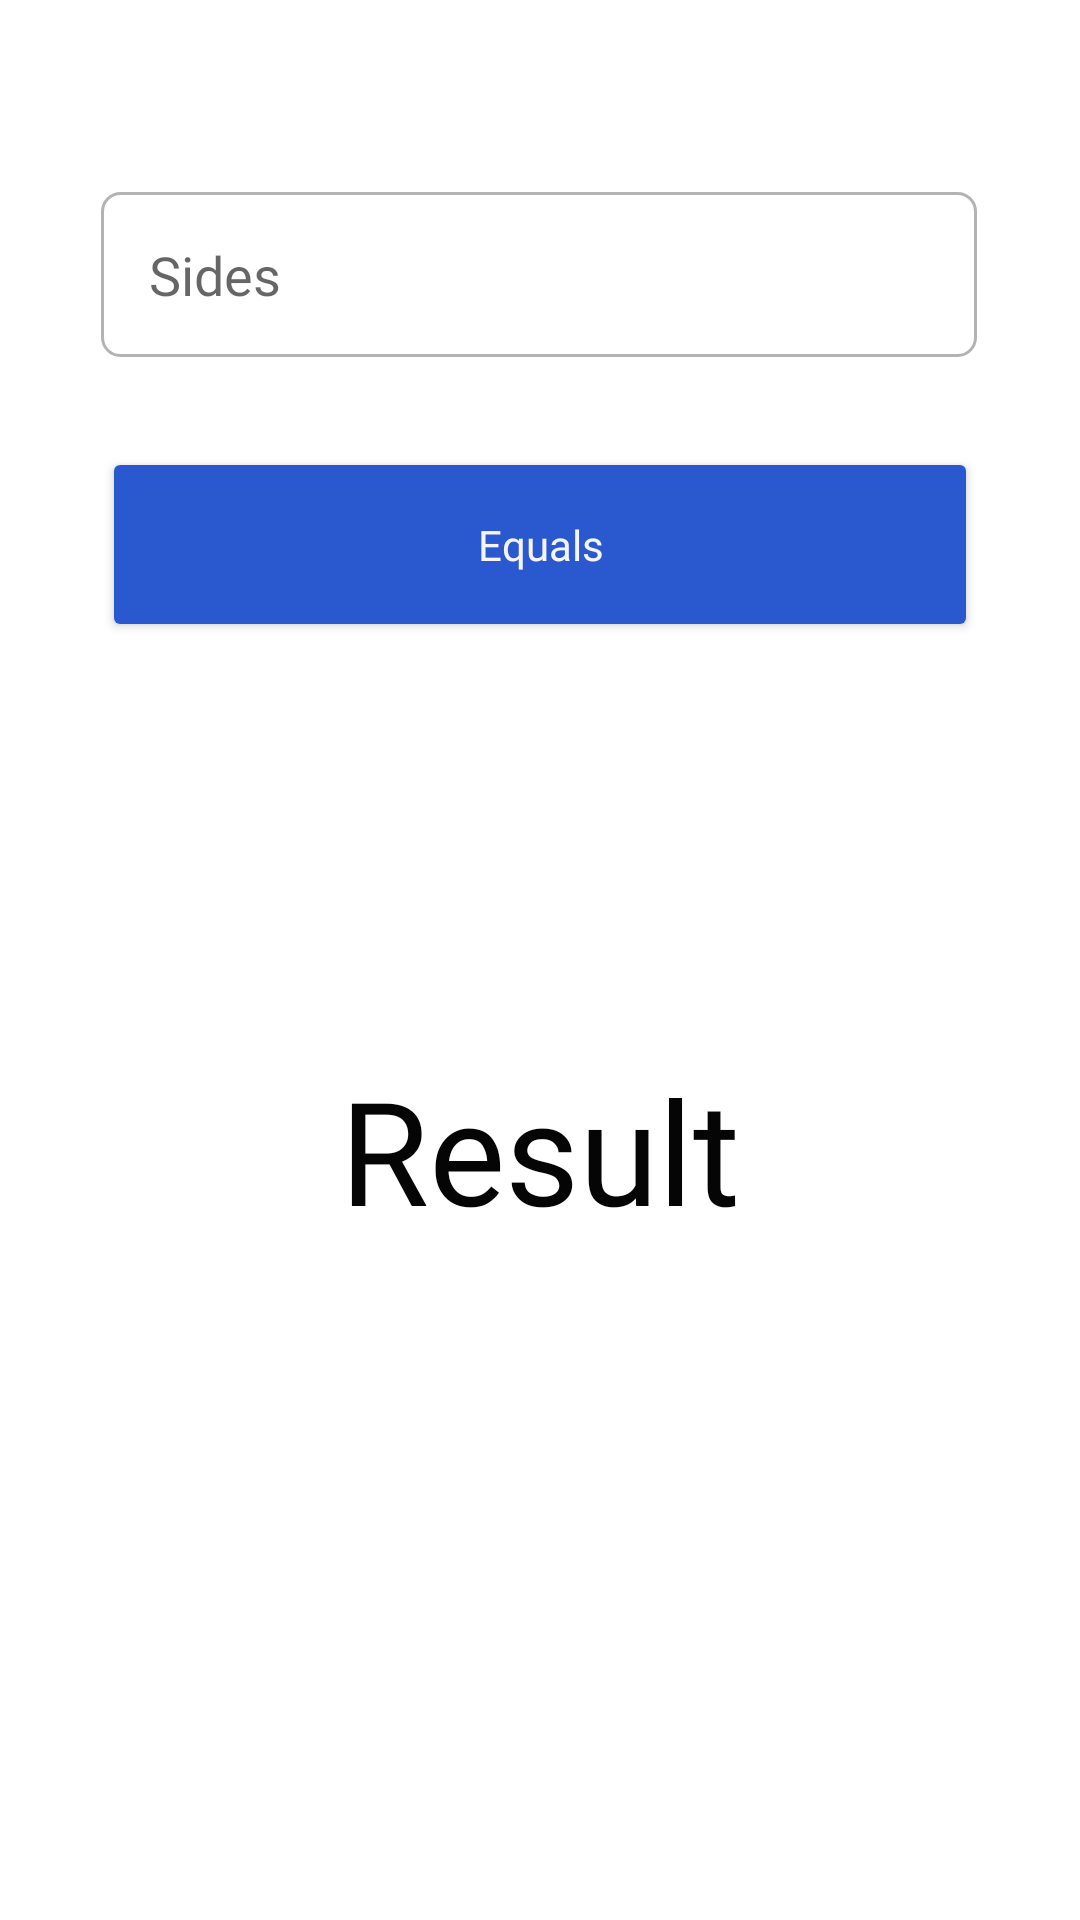

Produce the Android XML layout that renders to this screen, including the resource entries it uses.
<!-- AndroidManifest.xml: application theme Theme.BimbelIn -->
<!-- res/layout/fragment_square.xml -->
<?xml version="1.0" encoding="utf-8"?>
<FrameLayout xmlns:android="http://schemas.android.com/apk/res/android"
    xmlns:app="http://schemas.android.com/apk/res-auto"
    xmlns:tools="http://schemas.android.com/tools"
    android:layout_width="match_parent"
    android:layout_height="match_parent"
    tools:context=".SquareFragment">

    


    <androidx.constraintlayout.widget.ConstraintLayout
        android:layout_width="match_parent"
        android:layout_height="match_parent">

        <EditText
            android:id="@+id/square_side"
            android:layout_width="292dp"
            android:layout_height="55dp"
            android:layout_marginTop="64dp"
            android:background="@drawable/input_border"
            android:ems="10"
            android:fontFamily="@font/popregular"
            android:hint="Sides"
            android:inputType="number"
            android:paddingLeft="16dp"
            app:layout_constraintEnd_toEndOf="parent"
            app:layout_constraintHorizontal_bias="0.495"
            app:layout_constraintStart_toStartOf="parent"
            app:layout_constraintTop_toTopOf="parent" />

        <Button
            android:id="@+id/equals_button"
            android:layout_width="292dp"
            android:layout_height="65dp"
            android:layout_marginTop="30dp"
            android:backgroundTint="@color/blue"
            android:fontFamily="@font/popmedium"
            android:text="Equals"
            android:textAllCaps="false"
            android:textColor="@color/whiteback"
            app:layout_constraintEnd_toEndOf="parent"
            app:layout_constraintStart_toStartOf="parent"
            app:layout_constraintTop_toBottomOf="@+id/square_side" />

        <TextView
            android:id="@+id/result"
            android:layout_width="wrap_content"
            android:layout_height="wrap_content"
            android:layout_marginTop="137dp"
            android:text="Result"
            android:textSize="48sp"
            android:fontFamily="@font/popregular"
            android:textColor="@color/black"
            app:layout_constraintBottom_toBottomOf="parent"
            app:layout_constraintEnd_toEndOf="parent"
            app:layout_constraintStart_toStartOf="parent"
            app:layout_constraintTop_toBottomOf="@+id/equals_button"
            app:layout_constraintVertical_bias="0.0" />
    </androidx.constraintlayout.widget.ConstraintLayout>
</FrameLayout>
<!-- resources referenced by this layout -->
<resources>
  <color name="black">#FF050505</color>
  <color name="blue">#FF2A58CE</color>
  <color name="whiteback">#FFF5F5F5</color>
  <!-- drawable input_border (drawable) -->
  <?xml version="1.0" encoding="utf-8"?>
  <shape xmlns:android="http://schemas.android.com/apk/res/android">
      <solid android:color="@color/white" />
      <stroke
          android:width="1dp"
          android:color="@color/gray" />
      <corners android:radius="6dp" />
  </shape>
  <style name="Theme.BimbelIn" parent="Theme.MaterialComponents.Light.NoActionBar">
          
          <item name="colorPrimary">@color/purple_500</item>
          <item name="colorPrimaryVariant">@color/black</item>
          <item name="colorOnPrimary">@color/white</item>
          
          <item name="colorSecondary">@color/teal_200</item>
          <item name="colorSecondaryVariant">@color/teal_700</item>
          <item name="colorOnSecondary">@color/black</item>
          
          <item name="android:statusBarColor" tools:targetApi="l">?attr/colorPrimaryVariant</item>
          
      </style>
  <color name="white">#FFFFFFFF</color>
  <color name="gray">#FFB3B3B3</color>
  <color name="purple_500">#FF6200EE</color>
  <color name="teal_200">#FF03DAC5</color>
  <color name="teal_700">#FF018786</color>
</resources>
